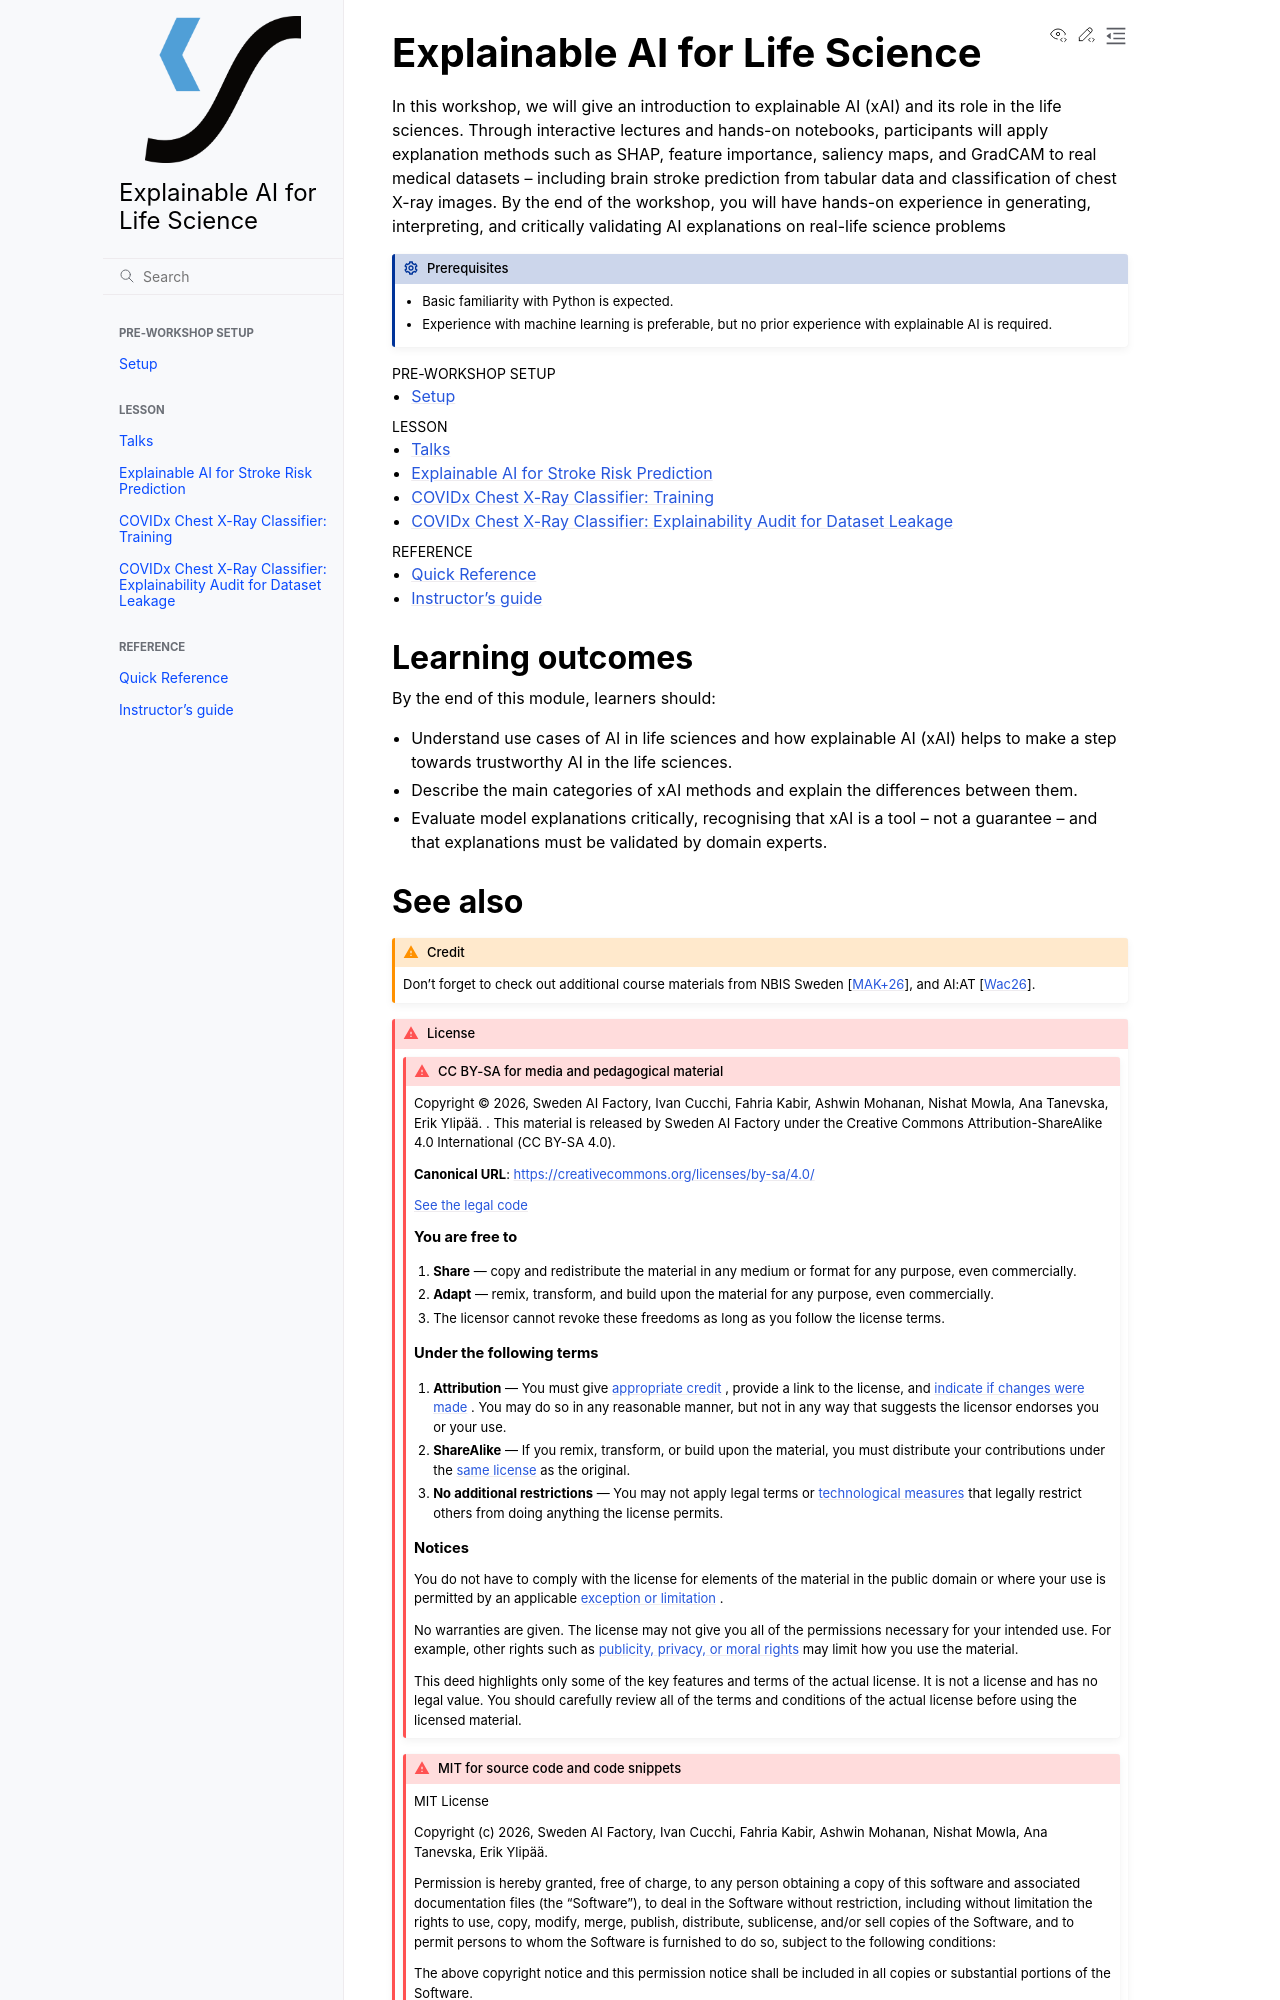

repository: sweden-ai-factory/xai-for-life-science · page: index.html · generator: sphinx

# Explainable AI for Life Science

In this workshop, we will give an introduction to explainable AI (xAI) and its role in the life sciences. Through interactive lectures and hands-on notebooks, participants will apply explanation methods such as SHAP, feature importance, saliency maps, and GradCAM to real medical datasets – including brain stroke prediction from tabular data and classification of chest X-ray images. By the end of the workshop, you will have hands-on experience in generating, interpreting, and critically validating AI explanations on real-life science problems

:::{prereq}

- Basic familiarity with Python is expected. 
- Experience with machine learning is preferable, but no prior experience with explainable AI is required.

:::

```{toctree}
:caption: Pre-workshop setup
:maxdepth: 1

setup.md
```

```{toctree}
:caption: Lesson
:maxdepth: 1

talks.md
notebooks/solutions/stroke_shap_exercise.ipynb
notebooks/solutions/train_covidx.ipynb
notebooks/solutions/xai_covidx.ipynb
```

```{toctree}
:caption: Reference
:maxdepth: 1

quick-reference
guide
```

## Learning outcomes

By the end of this module, learners should:

- Understand use cases of AI in life sciences and how explainable AI (xAI) helps to make a step towards trustworthy AI in the life sciences.

- Describe the main categories of xAI methods and explain the differences between them.

- Evaluate model explanations critically, recognising that xAI is a tool – not a guarantee – and that explanations must be validated by domain experts.


## See also

:::{admonition} Credit
:class: warning

Don't forget to check out additional course materials from NBIS Sweden  {cite}`mirabello_nbis_2026`, and 
AI:AT
{cite}`wachsenegger_hands-explainable_2026`.

:::

::::{admonition} License
:class: attention

:::{admonition} CC BY-SA for media and pedagogical material
:class: attention dropdown

Copyright © {{ copyright }}. This material is released by Sweden AI Factory under the Creative Commons Attribution-ShareAlike 4.0 International (CC BY-SA 4.0).

**Canonical URL**: <https://creativecommons.org/licenses/by-sa/4.0/>

[See the legal code](https://creativecommons.org/licenses/by-sa/4.0/legalcode.en)

## You are free to

1. **Share** — copy and redistribute the material in any medium or format for any purpose, even commercially.
2. **Adapt** — remix, transform, and build upon the material for any purpose, even commercially.
3. The licensor cannot revoke these freedoms as long as you follow the license terms.

## Under the following terms

1. **Attribution** — You must give [appropriate credit](https://creativecommons.org/licenses/by-sa/4.0/#ref-appropriate-credit) , provide a link to the license, and [indicate if changes were made](https://creativecommons.org/licenses/by-sa/4.0/#ref-indicate-changes) . You may do so in any reasonable manner, but not in any way that suggests the licensor endorses you or your use.
2. **ShareAlike** — If you remix, transform, or build upon the material, you must distribute your contributions under the [same license](https://creativecommons.org/licenses/by-sa/4.0/#ref-same-license) as the original.
3. **No additional restrictions** — You may not apply legal terms or [technological measures](https://creativecommons.org/licenses/by-sa/4.0/#ref-technological-measures) that legally restrict others from doing anything the license permits.
